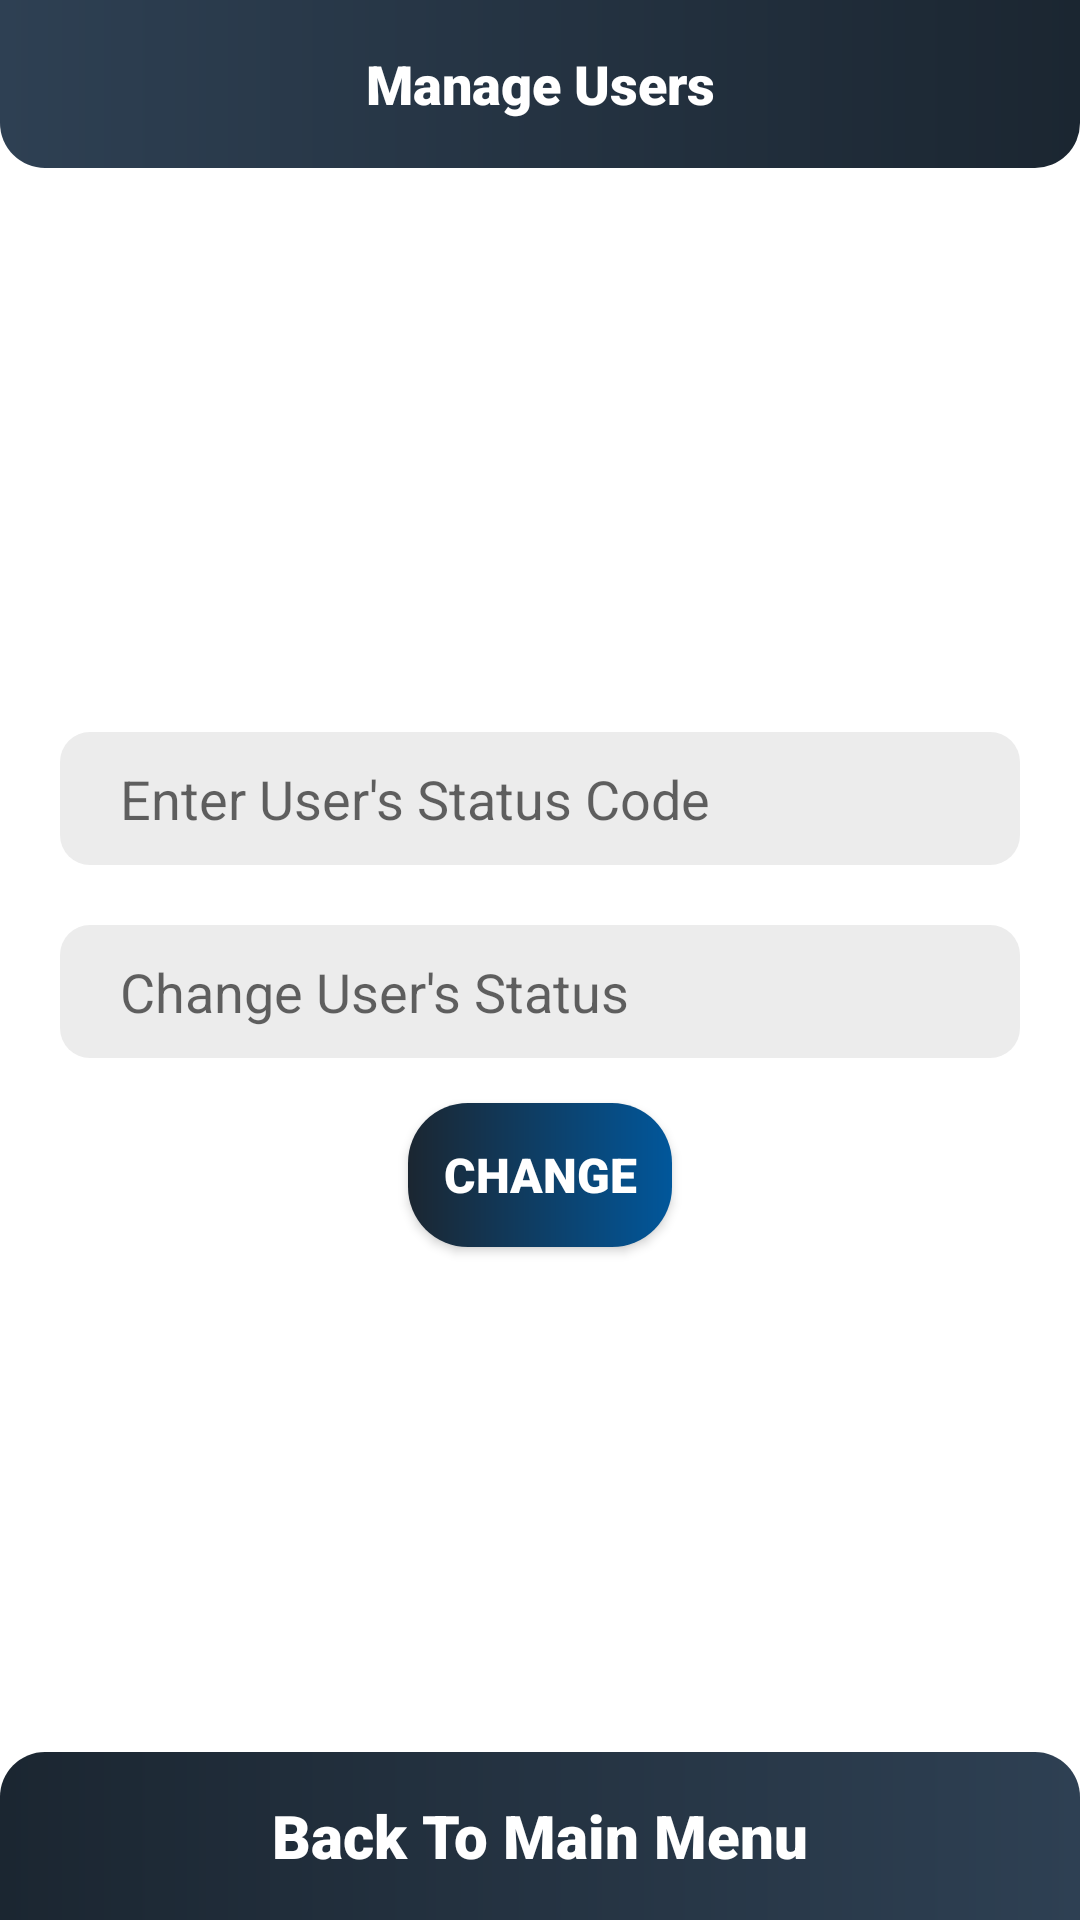

Here is an Android app screen rendered from its layout file. Give the layout XML and the strings, colors and styles it references.
<!-- AndroidManifest.xml: application theme Theme.CapstoneProject -->
<!-- res/layout/activity_manage_users.xml -->
<?xml version="1.0" encoding="utf-8"?>
<androidx.constraintlayout.widget.ConstraintLayout xmlns:android="http://schemas.android.com/apk/res/android"
    xmlns:app="http://schemas.android.com/apk/res-auto"
    xmlns:tools="http://schemas.android.com/tools"
    android:layout_width="match_parent"
    android:layout_height="match_parent"
    tools:context=".Classes.ManageUsers">

    <LinearLayout
        android:id="@+id/manageUsersTopLayout"
        android:layout_width="match_parent"
        android:layout_height="wrap_content"
        android:orientation="horizontal"
        app:layout_constraintEnd_toEndOf="parent"
        app:layout_constraintStart_toStartOf="parent"
        app:layout_constraintTop_toTopOf="parent"
        app:layout_constraintBottom_toTopOf="@id/manageUsersMidLayout">

        <Toolbar
            android:layout_width="match_parent"
            android:layout_height="match_parent"
            android:background="@drawable/toolbar_background">


            <TextView
                android:layout_width="wrap_content"
                android:layout_height="wrap_content"
                android:layout_gravity="center"
                android:fontFamily="sans-serif-black"
                android:text="Manage Users"
                android:textColor="@color/white"
                android:textSize="18sp" />


        </Toolbar>

    </LinearLayout>

    <LinearLayout

        android:id="@+id/manageUsersMidLayout"
        android:layout_width="match_parent"
        android:layout_height="0dp"
        app:layout_constraintTop_toBottomOf="@+id/manageUsersTopLayout"
        app:layout_constraintStart_toStartOf="parent"
        app:layout_constraintEnd_toEndOf="parent"
        app:layout_constraintBottom_toTopOf="@id/manageUsersEndLayout"
        android:orientation="vertical"
        android:gravity="center">

        <EditText
            android:id="@+id/userStatusCodeManager"
            android:layout_width="match_parent"
            android:layout_height="wrap_content"
            android:hint="Enter User's Status Code"
            android:background="@drawable/signup_login_edittext_backgrounds"
            android:paddingLeft="20dp"
            android:paddingTop="10dp"
            android:paddingBottom="10dp"
            android:layout_marginLeft="20dp"
            android:layout_marginTop="20dp"
            android:layout_marginRight="20dp"/>

        <EditText
            android:id="@+id/userStatusUpdaterManager"
            android:layout_width="match_parent"
            android:layout_height="wrap_content"
            android:hint="Change User's Status"
            android:background="@drawable/signup_login_edittext_backgrounds"
            android:paddingLeft="20dp"
            android:paddingTop="10dp"
            android:paddingBottom="10dp"
            android:layout_marginLeft="20dp"
            android:layout_marginTop="20dp"
            android:layout_marginRight="20dp"/>

        <androidx.appcompat.widget.AppCompatButton
            android:id="@+id/changeStatusButton"
            android:layout_width="wrap_content"
            android:layout_height="wrap_content"
            android:text="Change"
            android:layout_gravity="center"
            android:layout_marginTop="15dp"
            android:background="@drawable/button_bg"
            android:textColor="@color/white"
            android:textSize="16sp"
            android:fontFamily="sans-serif-black"/>

    </LinearLayout>

    <LinearLayout
        android:id="@+id/manageUsersEndLayout"
        android:layout_width="match_parent"
        android:layout_height="wrap_content"
        app:layout_constraintStart_toStartOf="parent"
        app:layout_constraintEnd_toEndOf="parent"
        app:layout_constraintTop_toBottomOf="@id/manageUsersMidLayout"
        app:layout_constraintBottom_toBottomOf="parent"
        android:orientation="horizontal">

        <Toolbar
            android:layout_width="match_parent"
            android:layout_height="match_parent"
            android:background="@drawable/toolbar_background_reversed">

            <TextView
                android:id="@+id/backToMainActivity"
                android:layout_width="wrap_content"
                android:layout_height="wrap_content"
                android:text="Back To Main Menu"
                android:textColor="@color/white"
                android:textSize="20sp"
                android:fontFamily="sans-serif-black"
                android:layout_marginBottom="8dp"
                android:layout_gravity="center"/>
        </Toolbar>

    </LinearLayout>

</androidx.constraintlayout.widget.ConstraintLayout>
<!-- resources referenced by this layout -->
<resources>
  <color name="white">#FFFFFFFF</color>
  <!-- drawable button_bg (drawable) -->
  <?xml version="1.0" encoding="utf-8"?>
  <shape xmlns:android="http://schemas.android.com/apk/res/android">
  
  
      <corners
          android:radius="20dp">
  
      </corners>
  
  
      <gradient
          android:startColor="@color/main_theme"
          android:endColor="#01579B">
  
      </gradient>
  </shape>
  <!-- drawable signup_login_edittext_backgrounds (drawable) -->
  <?xml version="1.0" encoding="utf-8"?>
  <shape xmlns:android="http://schemas.android.com/apk/res/android"
      android:shape="rectangle">
      <solid android:color="#ECECEC" />
      <corners android:radius="10dp" />
  
  </shape>
  <!-- drawable toolbar_background (drawable) -->
  <?xml version="1.0" encoding="utf-8"?>
  <shape xmlns:android="http://schemas.android.com/apk/res/android">
      <gradient
          android:startColor="@color/main_theme2"
          android:endColor="@color/main_theme">
  
      </gradient>
  
      <corners
          android:bottomRightRadius="15dp"
          android:bottomLeftRadius="15dp">
  
      </corners>
  </shape>
  <!-- drawable toolbar_background_reversed (drawable) -->
  <?xml version="1.0" encoding="utf-8"?>
  <shape xmlns:android="http://schemas.android.com/apk/res/android">
      <gradient
          android:startColor="@color/main_theme"
          android:endColor="@color/main_theme2">
  
      </gradient>
  
      <corners
          android:topRightRadius="15dp"
          android:topLeftRadius="15dp">
  
      </corners>
  </shape>
  <style name="Theme.CapstoneProject" parent="Theme.MaterialComponents.DayNight.NoActionBar">
          
          <item name="colorPrimary">@color/purple_500</item>
          <item name="colorPrimaryVariant">@color/purple_700</item>
          <item name="colorOnPrimary">@color/white</item>
          
          <item name="colorSecondary">@color/teal_200</item>
          <item name="colorSecondaryVariant">@color/teal_700</item>
          <item name="colorOnSecondary">@color/black</item>
          
          <item name="android:statusBarColor" tools:targetApi="l">?attr/colorPrimaryVariant</item>
          
      </style>
  <color name="main_theme">#1B2631</color>
  <color name="main_theme2">#2E4053</color>
  <color name="purple_500">#FF6200EE</color>
  <color name="purple_700">#FF3700B3</color>
  <color name="teal_200">#FF03DAC5</color>
  <color name="teal_700">#FF018786</color>
  <color name="black">#FF000000</color>
</resources>
